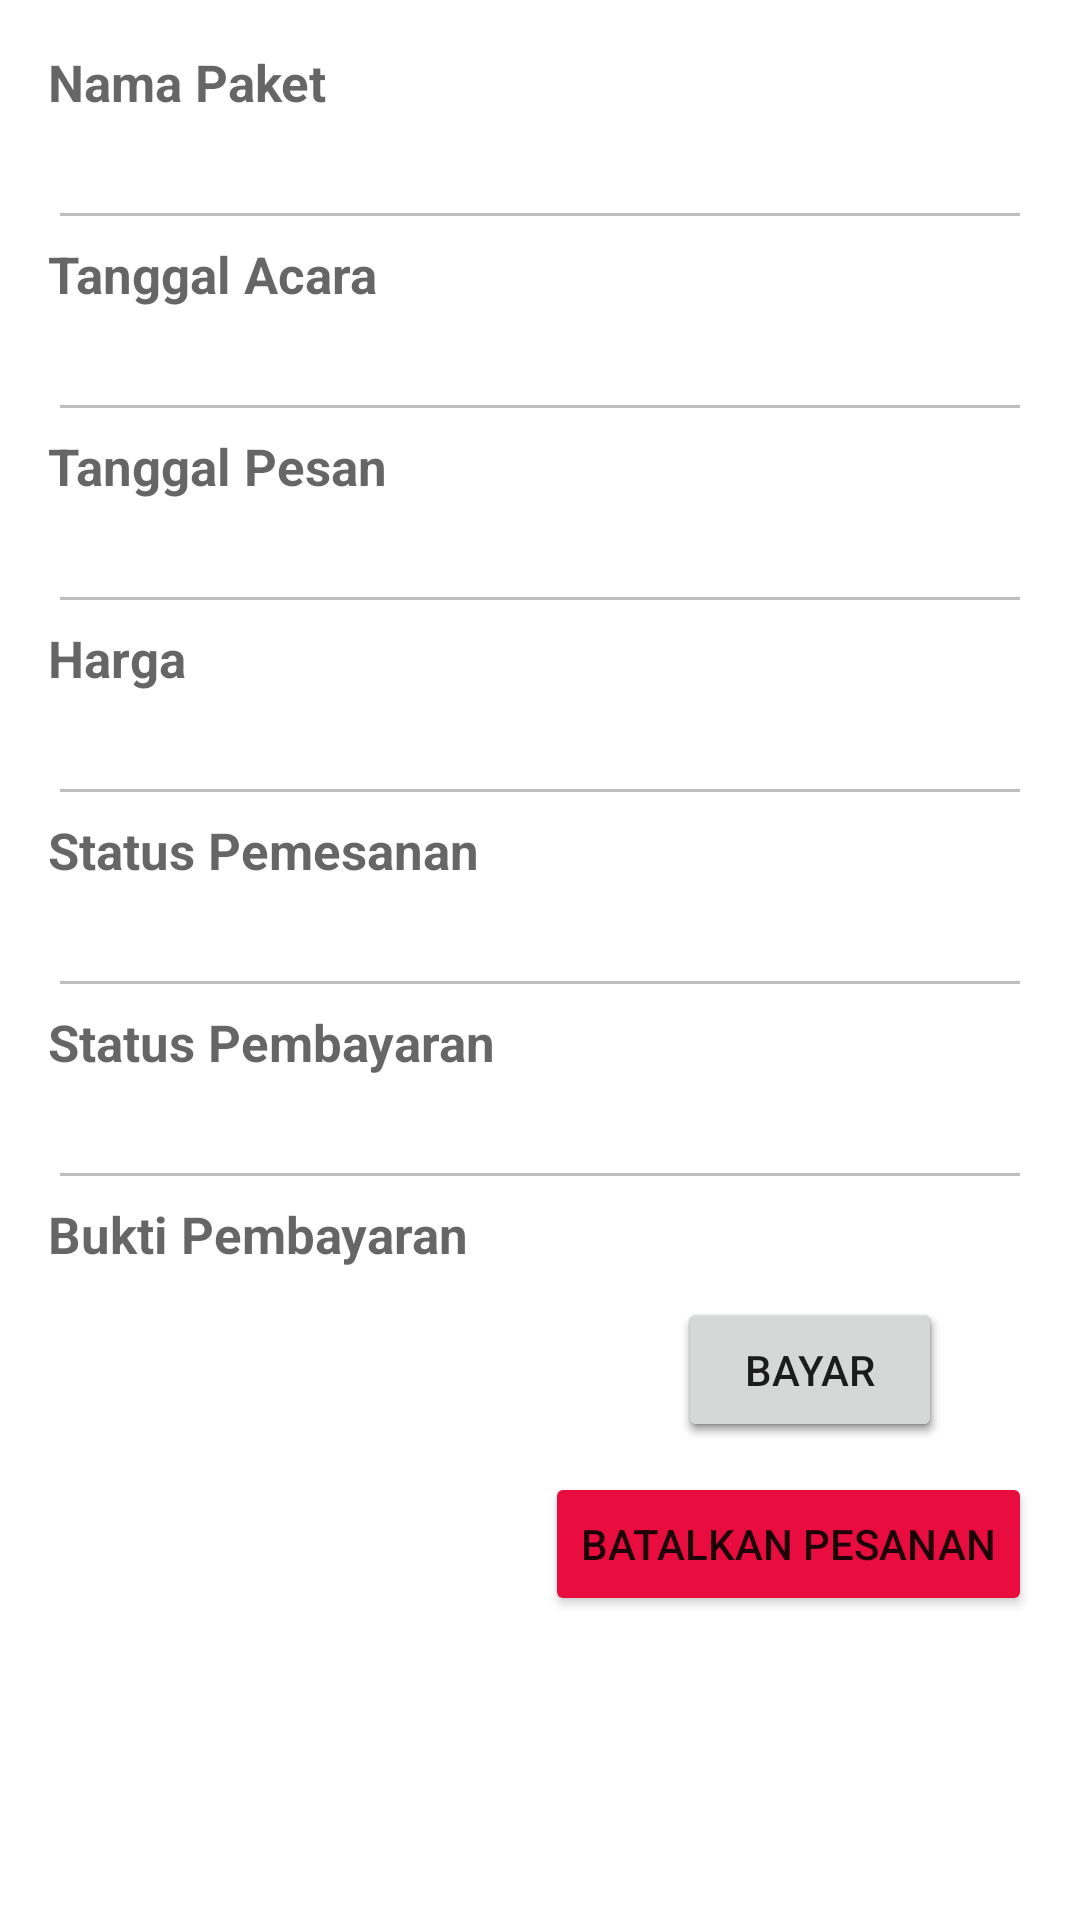

Produce the Android XML layout that renders to this screen, including the resource entries it uses.
<!-- AndroidManifest.xml: application theme Theme.AplikasiLoginRegister -->
<!-- res/layout/activity_detail_pesanan_saya.xml -->
<?xml version="1.0" encoding="utf-8"?>
<ScrollView xmlns:android="http://schemas.android.com/apk/res/android"
    xmlns:app="http://schemas.android.com/apk/res-auto"
    xmlns:tools="http://schemas.android.com/tools"
    android:layout_width="match_parent"
    android:layout_height="match_parent">
<LinearLayout
    android:layout_width="match_parent"
    android:layout_height="match_parent"
    android:orientation="vertical"
    android:padding="16dp"
    tools:context=".DetailPesananSayaActivity">

    <TextView
        android:layout_width="match_parent"
        android:layout_height="wrap_content"
        android:hint="Nama Paket"
        android:textStyle="bold"
        android:textSize="17sp"/>
    <EditText
        android:enabled="false"
        android:id="@+id/etpaket"
        android:inputType="number"
        android:layout_width="match_parent"
        android:layout_height="wrap_content" />
    <TextView
        android:layout_width="match_parent"
        android:layout_height="wrap_content"
        android:hint="Tanggal Acara"
        android:textStyle="bold"
        android:textSize="17sp"/>
    <EditText
        android:enabled="false"
        android:id="@+id/ettglacara"
        android:inputType="number"
        android:layout_width="match_parent"
        android:layout_height="wrap_content" />
    <TextView

        android:layout_width="match_parent"
        android:layout_height="wrap_content"
        android:hint="Tanggal Pesan"
        android:textStyle="bold"
        android:textSize="17sp"/>

    <EditText
        android:enabled="false"
        android:id="@+id/ettglpesan"
        android:inputType="text"
        android:layout_width="match_parent"
        android:layout_height="wrap_content" />
    <TextView
        android:enabled="false"
        android:layout_width="match_parent"
        android:layout_height="wrap_content"
        android:hint="Harga"
        android:textStyle="bold"
        android:textSize="17sp"/>

    <EditText
        android:enabled="false"
        android:inputType="text"
        android:id="@+id/etharga"
        android:layout_width="match_parent"
        android:layout_height="wrap_content" />
    <TextView
        android:layout_width="match_parent"
        android:layout_height="wrap_content"
        android:hint="Status Pemesanan"
        android:textStyle="bold"
        android:textSize="17sp"/>
    <EditText
        android:enabled="false"
        android:inputType="text"
        android:id="@+id/etstatus"
        android:layout_width="match_parent"
        android:layout_height="wrap_content" />


    <TextView
        android:layout_width="match_parent"
        android:layout_height="wrap_content"
        android:hint="Status Pembayaran"
        android:textStyle="bold"
        android:textSize="17sp"/>
    <EditText
        android:enabled="false"
        android:inputType="text"
        android:id="@+id/etstatusbyr"
        android:layout_width="match_parent"
        android:layout_height="wrap_content" />
    <TextView
        android:layout_width="match_parent"
        android:layout_height="wrap_content"
        android:hint="Bukti Pembayaran"
        android:textStyle="bold"
        android:textSize="17sp"/>
    <ImageView
        android:layout_marginTop="10dp"
        android:id="@+id/imagebukti"
        android:layout_width="wrap_content"
        android:layout_height="wrap_content"
        android:src="@drawable/ic_launcher_background"/>
    <androidx.constraintlayout.widget.ConstraintLayout
        android:layout_width="match_parent"
        android:layout_height="wrap_content"
        android:orientation="horizontal">



        <Button
            android:id="@+id/btnselesai"
            android:layout_width="wrap_content"
            android:layout_height="wrap_content"
            android:layout_weight="1"
            android:layout_marginRight="30dp"
            android:backgroundTint="#4CAF50"
            android:text="Selesai"
            app:layout_constraintEnd_toEndOf="parent"
            app:layout_constraintTop_toTopOf="@+id/btn" />

        <Button
            android:id="@+id/btnbayar"
            android:layout_width="wrap_content"
            android:layout_height="wrap_content"
            android:layout_weight="1"
            android:text="Bayar"
            android:layout_marginRight="30dp"
            app:layout_constraintTop_toTopOf="@+id/btn"
            app:layout_constraintEnd_toEndOf="parent" />
        <Button
            android:id="@+id/btnbukti"
            android:layout_width="wrap_content"
            android:layout_height="wrap_content"
            android:layout_weight="1"
            android:layout_marginRight="30dp"
            android:text="Bayar"
            app:layout_constraintTop_toTopOf="@+id/btn"
            app:layout_constraintEnd_toEndOf="parent" />

    </androidx.constraintlayout.widget.ConstraintLayout>


    <EditText
        android:visibility="gone"
        android:inputType="text"
        android:id="@+id/etidbooking"
        android:layout_width="match_parent"
        android:layout_height="wrap_content" />
    <EditText
        android:visibility="gone"
        android:enabled="false"
        android:inputType="text"
        android:id="@+id/hargainput"
        android:layout_width="match_parent"
        android:layout_height="wrap_content" />
    <EditText
        android:visibility="gone"
        android:enabled="false"
        android:inputType="text"
        android:id="@+id/etiduser"
        android:layout_width="match_parent"
        android:layout_height="wrap_content" />
    <Button
        android:id="@+id/btnbatal"
        android:layout_marginTop="10dp"
        android:layout_width="wrap_content"
        android:layout_height="wrap_content"
        android:layout_weight="1"
        android:backgroundTint="#E80C3F"
        android:text="Batalkan Pesanan"
        android:layout_gravity="right"
        />
</LinearLayout>
</ScrollView>
<!-- resources referenced by this layout -->
<resources>
  <style name="Theme.AplikasiLoginRegister" parent="Theme.MaterialComponents.DayNight.DarkActionBar">
          
          <item name="colorPrimary">@color/colorPrimary</item>
          <item name="colorPrimaryVariant">@color/colorPrimaryDark</item>
          <item name="colorAccent">@color/colorAccent</item>
          
          <item name="colorSecondary">@color/colorPrimary</item>
          <item name="colorSecondaryVariant">@color/colorPrimaryDark</item>
          <item name="colorOnSecondary">@color/colorAccent</item>
          
          <item name="android:statusBarColor" tools:targetApi="l">?attr/colorPrimary</item>
          
      </style>
  <color name="colorPrimary">#e7008a</color>
  <color name="colorPrimaryDark">#e7008a</color>
  <color name="colorAccent">#D81B60</color>
</resources>
